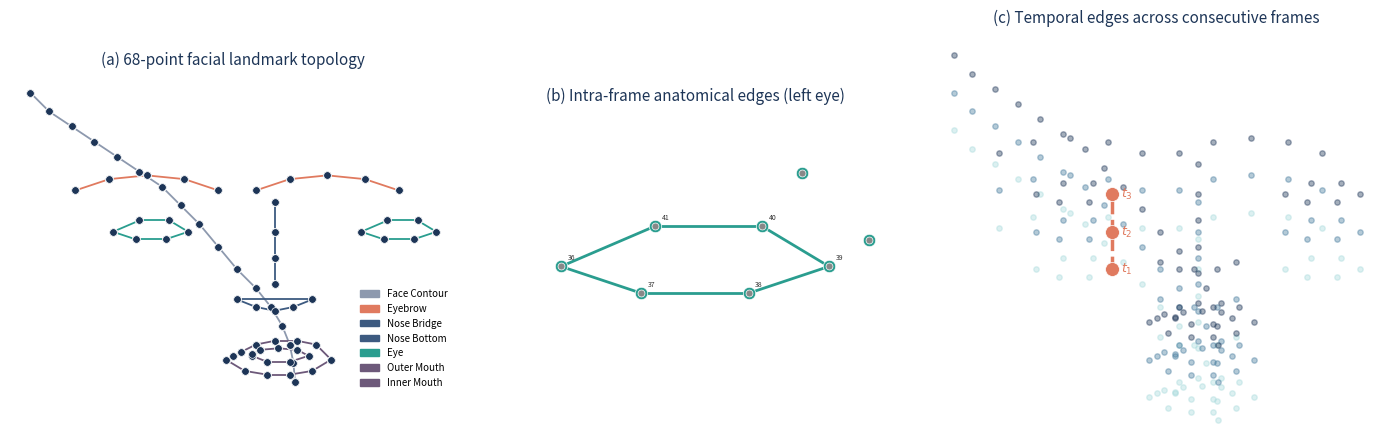

The script that saved this image: (Note: this script raises an exception after producing the figure.)
"""
Generate Figure 2: Facial graph construction details.

Subfigures:
    (a) Single-frame 68-point facial landmark topology.
    (b) Zoomed eye region showing anatomical edges.
    (c) Spatio-temporal graph: same landmark across 3 frames.

Output:
    - figure2_face_graph.pdf
    - figure2_face_graph.png
    - figure2_face_graph.svg
"""

import matplotlib.pyplot as plt
import matplotlib.patches as mpatches
import numpy as np
import os

DPI = 300

# ---------------------------------------------------------------------------
# 68 facial landmark coordinates (schematic, front-facing face)
# Indices 0-67, based on dlib/OpenFace convention.
# ---------------------------------------------------------------------------
LANDMARKS_68 = np.array([
    # Face contour (0-16)
    [0.00, 1.80], [0.25, 1.55], [0.55, 1.35], [0.85, 1.15],
    [1.15, 0.95], [1.45, 0.75], [1.75, 0.55], [2.00, 0.30],
    [2.25, 0.05], [2.50, -0.25], [2.75, -0.55], [3.00, -0.80],
    [3.20, -1.05], [3.35, -1.30], [3.45, -1.55], [3.50, -1.80],
    [3.52, -2.05],
    # Left eyebrow (17-21)
    [0.60, 0.50], [1.05, 0.65], [1.55, 0.70], [2.05, 0.65], [2.50, 0.50],
    # Right eyebrow (22-26)
    [3.00, 0.50], [3.45, 0.65], [3.95, 0.70], [4.45, 0.65], [4.90, 0.50],
    # Nose bridge (27-30)
    [3.25, 0.35], [3.25, -0.05], [3.25, -0.40], [3.25, -0.75],
    # Nose bottom (31-35)
    [2.75, -0.95], [3.00, -1.05], [3.25, -1.10], [3.50, -1.05], [3.75, -0.95],
    # Left eye (36-41)
    [1.10, -0.05], [1.40, -0.15], [1.80, -0.15], [2.10, -0.05],
    [1.85, 0.10], [1.45, 0.10],
    # Right eye (42-47)
    [4.40, -0.05], [4.70, -0.15], [5.10, -0.15], [5.40, -0.05],
    [5.15, 0.10], [4.75, 0.10],
    # Outer mouth (48-59)
    [2.60, -1.75], [2.85, -1.90], [3.15, -1.95], [3.45, -1.95],
    [3.75, -1.90], [4.00, -1.75], [3.80, -1.55], [3.55, -1.50],
    [3.25, -1.50], [3.00, -1.55], [2.80, -1.65], [2.70, -1.70],
    # Inner mouth (60-67)
    [2.95, -1.70], [3.15, -1.78], [3.45, -1.78], [3.70, -1.70],
    [3.55, -1.62], [3.30, -1.60], [3.05, -1.62], [2.95, -1.68],
], dtype=float)

# Scale and center
LANDMARKS_68[:, 0] = (LANDMARKS_68[:, 0] - 2.5) * 1.2
LANDMARKS_68[:, 1] = (LANDMARKS_68[:, 1] + 0.6) * 1.2


# ---------------------------------------------------------------------------
# Edge topology
# ---------------------------------------------------------------------------
def chain_edges(indices, closed=False):
    edges = []
    for i in range(len(indices) - 1):
        edges.append((indices[i], indices[i + 1]))
    if closed and len(indices) > 1:
        edges.append((indices[-1], indices[0]))
    return edges


REGIONS = {
    "face_contour": list(range(0, 17)),
    "left_eyebrow": list(range(17, 22)),
    "right_eyebrow": list(range(22, 27)),
    "nose_bridge": list(range(27, 31)),
    "nose_bottom": list(range(31, 36)),
    "left_eye": list(range(36, 42)),
    "right_eye": list(range(42, 48)),
    "outer_mouth": list(range(48, 60)),
    "inner_mouth": list(range(60, 68)),
}

REGION_COLORS = {
    "face_contour": "#8D99AE",
    "left_eyebrow": "#E07A5F",
    "right_eyebrow": "#E07A5F",
    "nose_bridge": "#3D5A80",
    "nose_bottom": "#3D5A80",
    "left_eye": "#2A9D8F",
    "right_eye": "#2A9D8F",
    "outer_mouth": "#6D597A",
    "inner_mouth": "#6D597A",
}


def build_static_edges():
    edges = []
    edges.extend(chain_edges(REGIONS["face_contour"], closed=False))
    edges.extend(chain_edges(REGIONS["left_eyebrow"], closed=False))
    edges.extend(chain_edges(REGIONS["right_eyebrow"], closed=False))
    edges.extend(chain_edges(REGIONS["nose_bridge"], closed=False))
    edges.extend(chain_edges(REGIONS["nose_bottom"], closed=True))
    edges.extend(chain_edges(REGIONS["left_eye"], closed=True))
    edges.extend(chain_edges(REGIONS["right_eye"], closed=True))
    edges.extend(chain_edges(REGIONS["outer_mouth"], closed=True))
    edges.extend(chain_edges(REGIONS["inner_mouth"], closed=True))
    return edges


# ---------------------------------------------------------------------------
# Plot helpers
# ---------------------------------------------------------------------------
def plot_landmarks_and_edges(ax, coords, edges, edge_color="#555555", node_color="#1D3557",
                              node_size=25, line_width=1.0, alpha=1.0, labels=None,
                              highlight_indices=None, highlight_color="#E07A5F"):
    """Plot landmarks and edges on the given axes."""
    # Draw edges
    for i, j in edges:
        ax.plot([coords[i, 0], coords[j, 0]], [coords[i, 1], coords[j, 1]],
                color=edge_color, lw=line_width, alpha=alpha, zorder=1)

    # Draw nodes
    ax.scatter(coords[:, 0], coords[:, 1], c=node_color, s=node_size, zorder=2, edgecolors="white", lw=0.5)

    if highlight_indices is not None:
        ax.scatter(coords[highlight_indices, 0], coords[highlight_indices, 1],
                   c=highlight_color, s=node_size * 2, zorder=3, edgecolors="white", lw=0.5)

    if labels is not None:
        for idx, (x, y) in enumerate(coords):
            if isinstance(labels, dict) and idx in labels:
                ax.text(x + 0.03, y + 0.03, str(labels[idx]), fontsize=5, color="#333333", zorder=4)
            elif isinstance(labels, (list, tuple)) and idx < len(labels):
                ax.text(x + 0.03, y + 0.03, str(labels[idx]), fontsize=5, color="#333333", zorder=4)

    ax.set_aspect("equal")
    ax.axis("off")


def add_region_legend(ax):
    """Add a small legend for facial regions."""
    handles = []
    shown = set()
    for name, color in REGION_COLORS.items():
        label = name.replace("_", " ").title().replace("Left ", "").replace("Right ", "")
        if label not in shown:
            handles.append(mpatches.Patch(color=color, label=label))
            shown.add(label)
    ax.legend(handles=handles, loc="lower right", fontsize=7, frameon=False)


def main():
    coords = LANDMARKS_68
    edges = build_static_edges()

    fig, axes = plt.subplots(1, 3, figsize=(14, 5))

    # -----------------------------------------------------------------------
    # (a) Full 68-point topology with region coloring
    # -----------------------------------------------------------------------
    ax = axes[0]
    for region_name, indices in REGIONS.items():
        region_edges = chain_edges(indices, closed=(region_name not in [
            "face_contour", "left_eyebrow", "right_eyebrow", "nose_bridge"
        ]))
        plot_landmarks_and_edges(
            ax, coords, region_edges,
            edge_color=REGION_COLORS[region_name],
            node_color="#1D3557",
            node_size=30,
            line_width=1.3,
        )
    ax.set_title("(a) 68-point facial landmark topology", fontsize=11, color="#1D3557", pad=10)
    add_region_legend(ax)

    # -----------------------------------------------------------------------
    # (b) Zoomed eye region
    # -----------------------------------------------------------------------
    ax = axes[1]
    eye_indices = REGIONS["left_eye"]
    eye_edges = chain_edges(eye_indices, closed=True)
    plot_landmarks_and_edges(
        ax, coords, eye_edges,
        edge_color="#2A9D8F",
        node_color="#2A9D8F",
        node_size=80,
        line_width=2.0,
        labels={i: str(i) for i in eye_indices},
    )

    # Add eyebrow and nose bridge connections for context
    context_edges = chain_edges(REGIONS["left_eyebrow"], closed=False) + \
                    chain_edges(REGIONS["nose_bridge"][:3], closed=False)
    plot_landmarks_and_edges(
        ax, coords, context_edges,
        edge_color="#BBBBBB",
        node_color="#888888",
        node_size=25,
        line_width=1.0,
        alpha=0.5,
    )
    ax.set_xlim(coords[eye_indices, 0].min() - 0.4, coords[eye_indices, 0].max() + 0.4)
    ax.set_ylim(coords[eye_indices, 1].min() - 0.3, coords[eye_indices, 1].max() + 0.5)
    ax.set_title("(b) Intra-frame anatomical edges (left eye)", fontsize=11, color="#1D3557", pad=10)

    # -----------------------------------------------------------------------
    # (c) Spatio-temporal: same landmark across 3 frames
    # -----------------------------------------------------------------------
    ax = axes[2]
    landmark_idx = 39  # left eye outer corner
    n_frames = 3
    frame_offsets = [-0.6, 0.0, 0.6]
    frame_colors = ["#A8DADC", "#457B9D", "#1D3557"]

    for t, offset in enumerate(frame_offsets):
        frame_coords = coords.copy()
        frame_coords[:, 1] += offset
        # Plot all landmarks faintly
        ax.scatter(frame_coords[:, 0], frame_coords[:, 1], c=frame_colors[t], s=15, alpha=0.4, zorder=1)
        # Highlight the tracked landmark
        ax.scatter(frame_coords[landmark_idx, 0], frame_coords[landmark_idx, 1],
                   c="#E07A5F", s=100, zorder=3, edgecolors="white", lw=0.5)
        ax.text(frame_coords[landmark_idx, 0] + 0.15, frame_coords[landmark_idx, 1],
                f"$t_{t+1}$", fontsize=9, color="#E07A5F", va="center")

    # Temporal edges connecting the tracked landmark across frames
    traj_x = [coords[landmark_idx, 0]] * n_frames
    traj_y = [coords[landmark_idx, 1] + off for off in frame_offsets]
    ax.plot(traj_x, traj_y, color="#E07A5F", lw=2.5, linestyle="--", marker="o", markersize=6, zorder=2)

    ax.set_title("(c) Temporal edges across consecutive frames", fontsize=11, color="#1D3557", pad=10)
    ax.set_aspect("equal")
    ax.axis("off")

    plt.tight_layout()

    out_dir = os.path.dirname(os.path.abspath(__file__))
    for ext in ["pdf", "png", "svg"]:
        path = os.path.join(out_dir, f"figure2_face_graph.{ext}")
        fig.savefig(path, dpi=DPI, bbox_inches="tight", facecolor="white")
        print(f"Saved: {path}")

    plt.close(fig)


if __name__ == "__main__":
    main()
